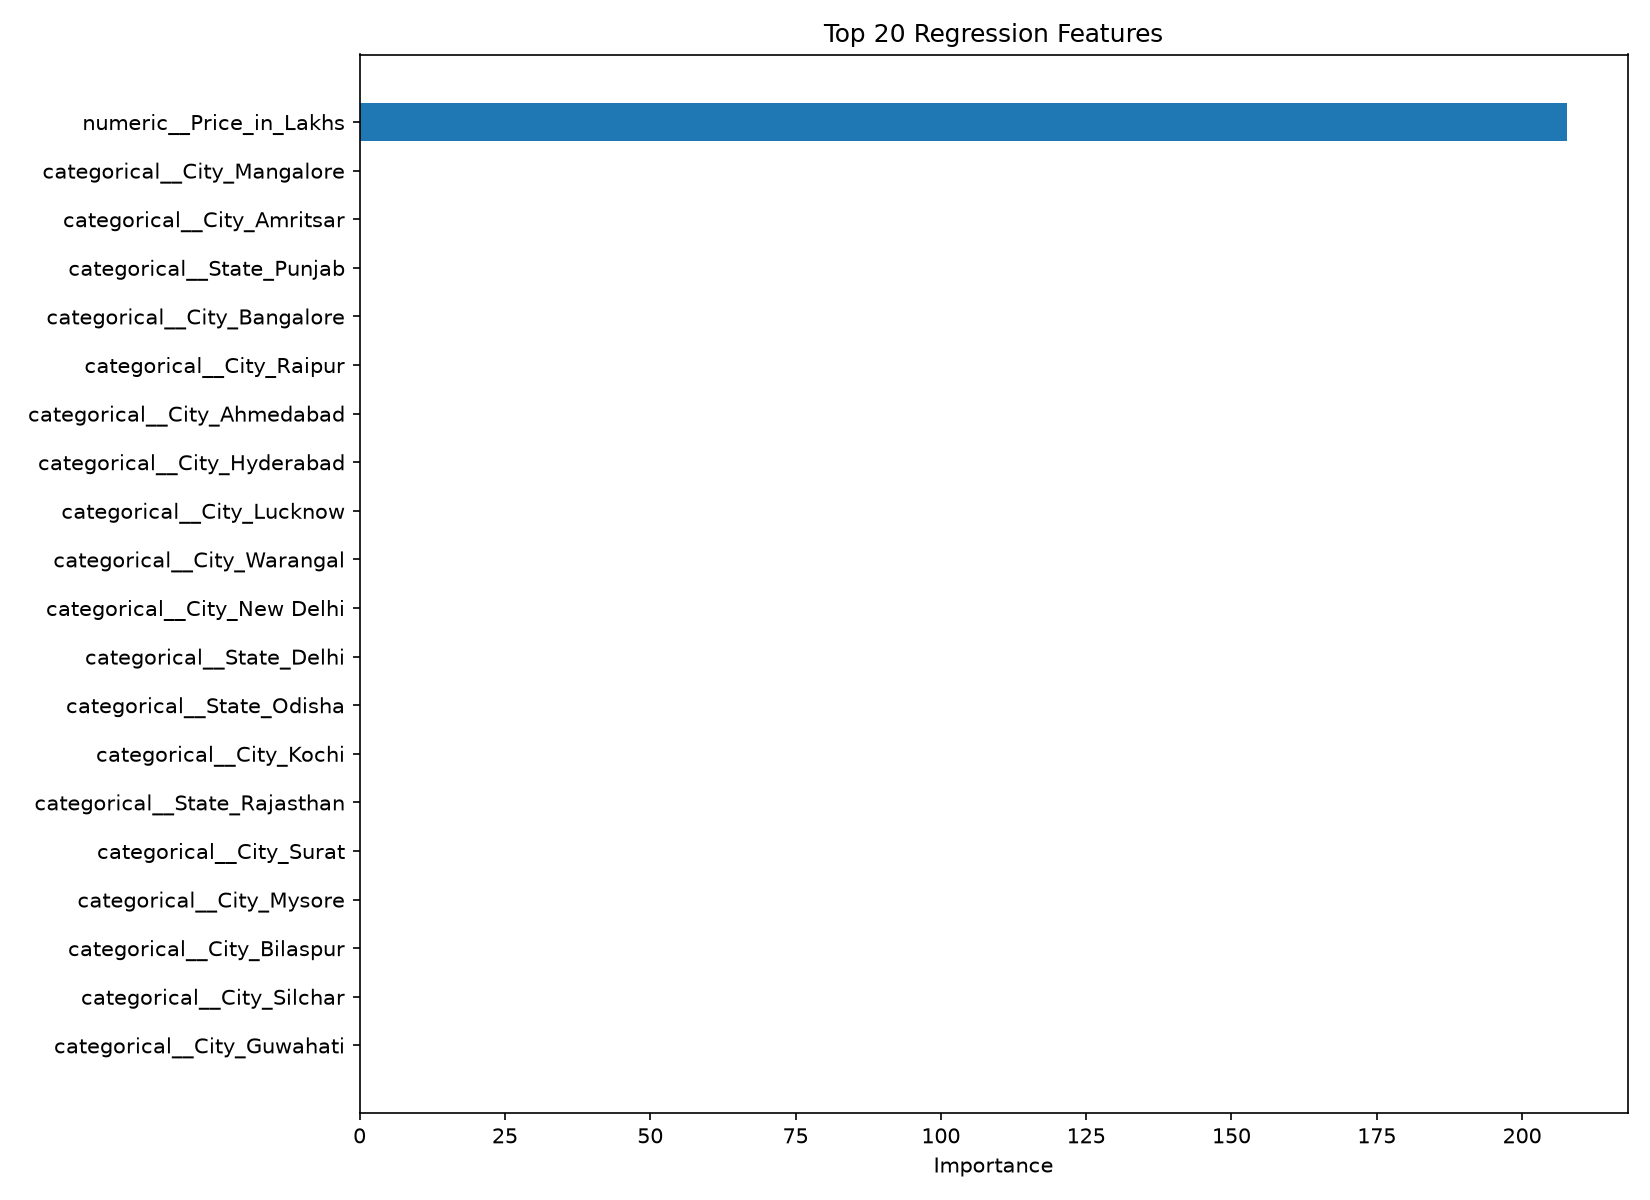

The file beside this chart, header and first rows:
Feature, Importance
numeric__Price_in_Lakhs, 207.7
categorical__City_Mangalore, 9.969516333448378e-05
categorical__City_Amritsar, 6.912461603614737e-05
categorical__State_Punjab, 5.8995189722444894e-05
categorical__City_Bangalore, 5.542571202713728e-05
categorical__City_Raipur, 5.3901612991371887e-05
categorical__City_Ahmedabad, 5.200072306097362e-05
categorical__City_Hyderabad, 4.1470923711075065e-05
categorical__City_Lucknow, 3.938893633550693e-05
categorical__City_Warangal, 3.913595500002559e-05
categorical__City_New Delhi, 3.909742744237534e-05
categorical__State_Delhi, 3.8908557286136286e-05
categorical__State_Odisha, 3.839275330739077e-05
categorical__City_Kochi, 3.831630707680885e-05
categorical__State_Rajasthan, 3.81544340611419e-05
categorical__City_Surat, 3.788505565243047e-05
categorical__City_Mysore, 3.615234918495798e-05
categorical__City_Bilaspur, 3.539988854614044e-05
categorical__City_Silchar, 3.321004454534023e-05
categorical__City_Guwahati, 3.296011766469514e-05
categorical__City_Indore, 2.976357075842601e-05
categorical__City_Noida, 2.841535295351299e-05
categorical__City_Jodhpur, 2.7622534082932723e-05
categorical__City_Trivandrum, 2.7431169538167632e-05
categorical__City_Durgapur, 2.742481354486771e-05
categorical__City_Faridabad, 2.6880349395943178e-05
categorical__City_Bhubaneswar, 2.5350207182214103e-05
categorical__City_Bhopal, 2.443326580080652e-05
categorical__City_Gurgaon, 2.4162396291720268e-05
categorical__City_Ranchi, 2.1255981514640108e-05
categorical__State_Chhattisgarh, 1.850172444500671e-05
categorical__State_West Bengal, 1.8423715697733177e-05
categorical__City_Haridwar, 1.7310264419126736e-05
categorical__State_Maharashtra, 1.6740105994840955e-05
categorical__City_Vishakhapatnam, 1.50378221375513e-05
categorical__City_Coimbatore, 1.4125420959611524e-05
categorical__State_Gujarat, 1.4115667408442356e-05
categorical__Facing_West, 1.4096446706344846e-05
categorical__City_Gaya, 1.4048241032467021e-05
categorical__City_Cuttack, 1.3042546125855933e-05
categorical__State_Tamil Nadu, 1.261426088722121e-05
categorical__City_Vijayawada, 1.2318323720209243e-05
categorical__State_Uttarakhand, 1.2316333059358547e-05
categorical__City_Jamshedpur, 1.2139793769981297e-05
categorical__State_Bihar, 1.1367824066674953e-05
numeric__Floor_Ratio, 1.1306102575590632e-05
categorical__State_Uttar Pradesh, 1.0973583381585308e-05
categorical__State_Kerala, 1.0885137539145637e-05
numeric__BHK, 1.0804395825776189e-05
categorical__City_Jaipur, 1.0531899978900697e-05
categorical__City_Ludhiana, 1.0129426314375619e-05
categorical__State_Jharkhand, 9.116187745076618e-06
categorical__City_Kolkata, 9.001097847039687e-06
categorical__Facing_East, 8.962340453393084e-06
categorical__Property_Type_Apartment, 8.706459724781625e-06
numeric__Has_Playground, 8.490708009434309e-06
categorical__Facing_South, 8.47318304589774e-06
numeric__Nearby_Schools, 8.467981004674493e-06
categorical__State_Karnataka, 8.117102121310093e-06
numeric__Property_Age_2026, 7.201521905101559e-06
... 34 more rows
